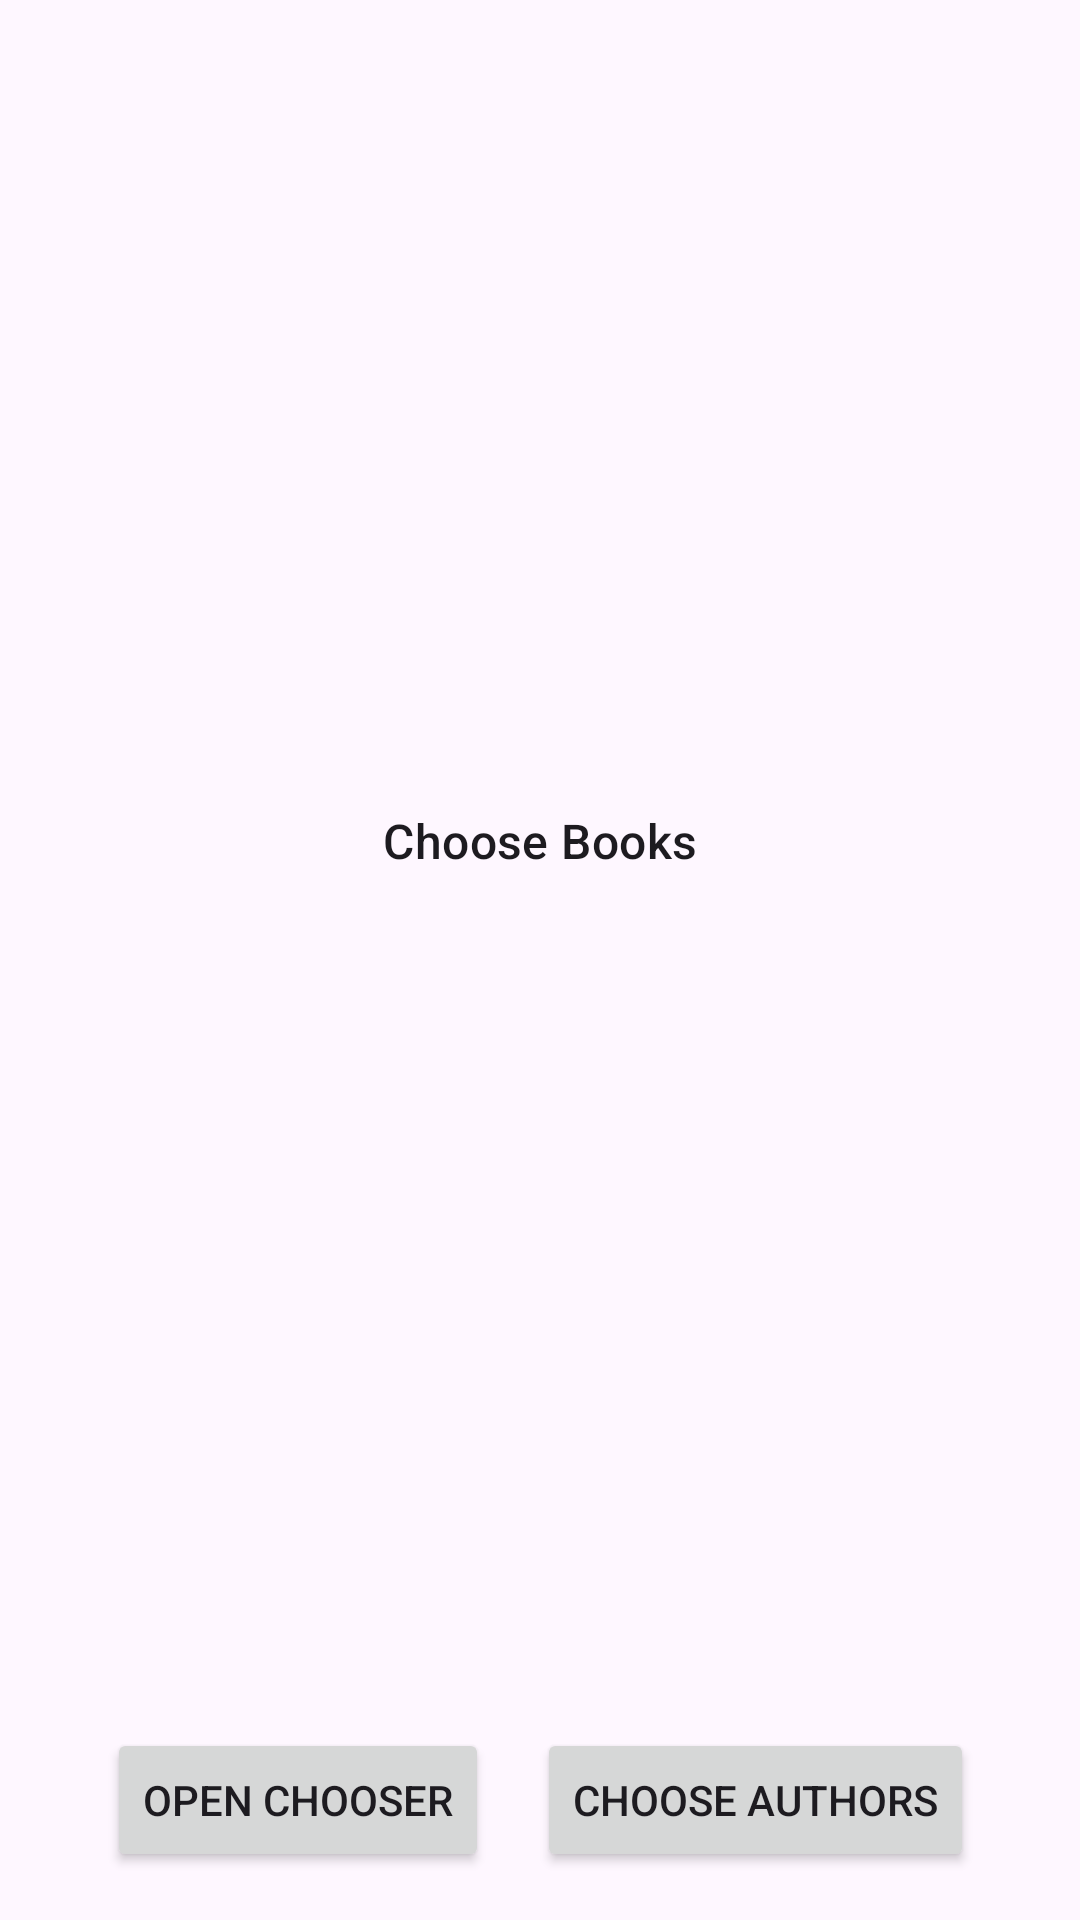

Android layout source for this screen:
<!-- AndroidManifest.xml: application theme Theme.CommonListDialog -->
<!-- res/layout/activity_main.xml -->
<?xml version="1.0" encoding="utf-8"?>
<androidx.constraintlayout.widget.ConstraintLayout xmlns:android="http://schemas.android.com/apk/res/android"
    xmlns:app="http://schemas.android.com/apk/res-auto"
    xmlns:tools="http://schemas.android.com/tools"
    android:layout_width="match_parent"
    android:layout_height="match_parent"
    tools:context=".ui.books.BooksActivity">

    <TextView
        android:id="@+id/title"
        android:layout_width="wrap_content"
        android:layout_height="wrap_content"
        android:layout_marginBottom="16dp"
        android:text="Choose Books"
        android:textAppearance="?attr/textAppearanceTitleMedium"
        app:layout_constraintBottom_toTopOf="@+id/choose_btn"
        app:layout_constraintEnd_toEndOf="parent"
        app:layout_constraintStart_toStartOf="parent"
        app:layout_constraintTop_toTopOf="parent"
        app:layout_constraintVertical_chainStyle="packed" />

    <TextView
        android:id="@+id/selected_item"
        android:layout_width="wrap_content"
        android:layout_height="wrap_content"
        android:layout_marginTop="16dp"
        android:textAppearance="?attr/textAppearanceBodyMedium"
        app:layout_constraintEnd_toEndOf="parent"
        app:layout_constraintStart_toStartOf="parent"
        app:layout_constraintTop_toBottomOf="@+id/title"
        tools:text="You have chosen: " />

    <Button
        android:id="@+id/choose_btn"
        android:layout_width="wrap_content"
        android:layout_height="wrap_content"
        android:layout_marginEnd="16dp"
        android:layout_marginBottom="16dp"
        android:text="Open Chooser"
        app:layout_constraintBottom_toBottomOf="parent"
        app:layout_constraintEnd_toStartOf="@+id/choose_author_btn"
        app:layout_constraintHorizontal_bias="0.5"
        app:layout_constraintHorizontal_chainStyle="packed"
        app:layout_constraintStart_toStartOf="parent" />

    <Button
        android:id="@+id/choose_author_btn"
        android:layout_width="wrap_content"
        android:layout_height="wrap_content"
        android:layout_marginBottom="16dp"
        android:text="Choose Authors"
        app:layout_constraintBottom_toBottomOf="parent"
        app:layout_constraintEnd_toEndOf="parent"
        app:layout_constraintHorizontal_bias="0.5"
        app:layout_constraintStart_toEndOf="@+id/choose_btn" />

</androidx.constraintlayout.widget.ConstraintLayout>
<!-- resources referenced by this layout -->
<resources>
  <style name="Theme.CommonListDialog" parent="Base.Theme.CommonListDialog" />
  <style name="Base.Theme.CommonListDialog" parent="Theme.Material3.DayNight.NoActionBar">
          
          
      </style>
</resources>
